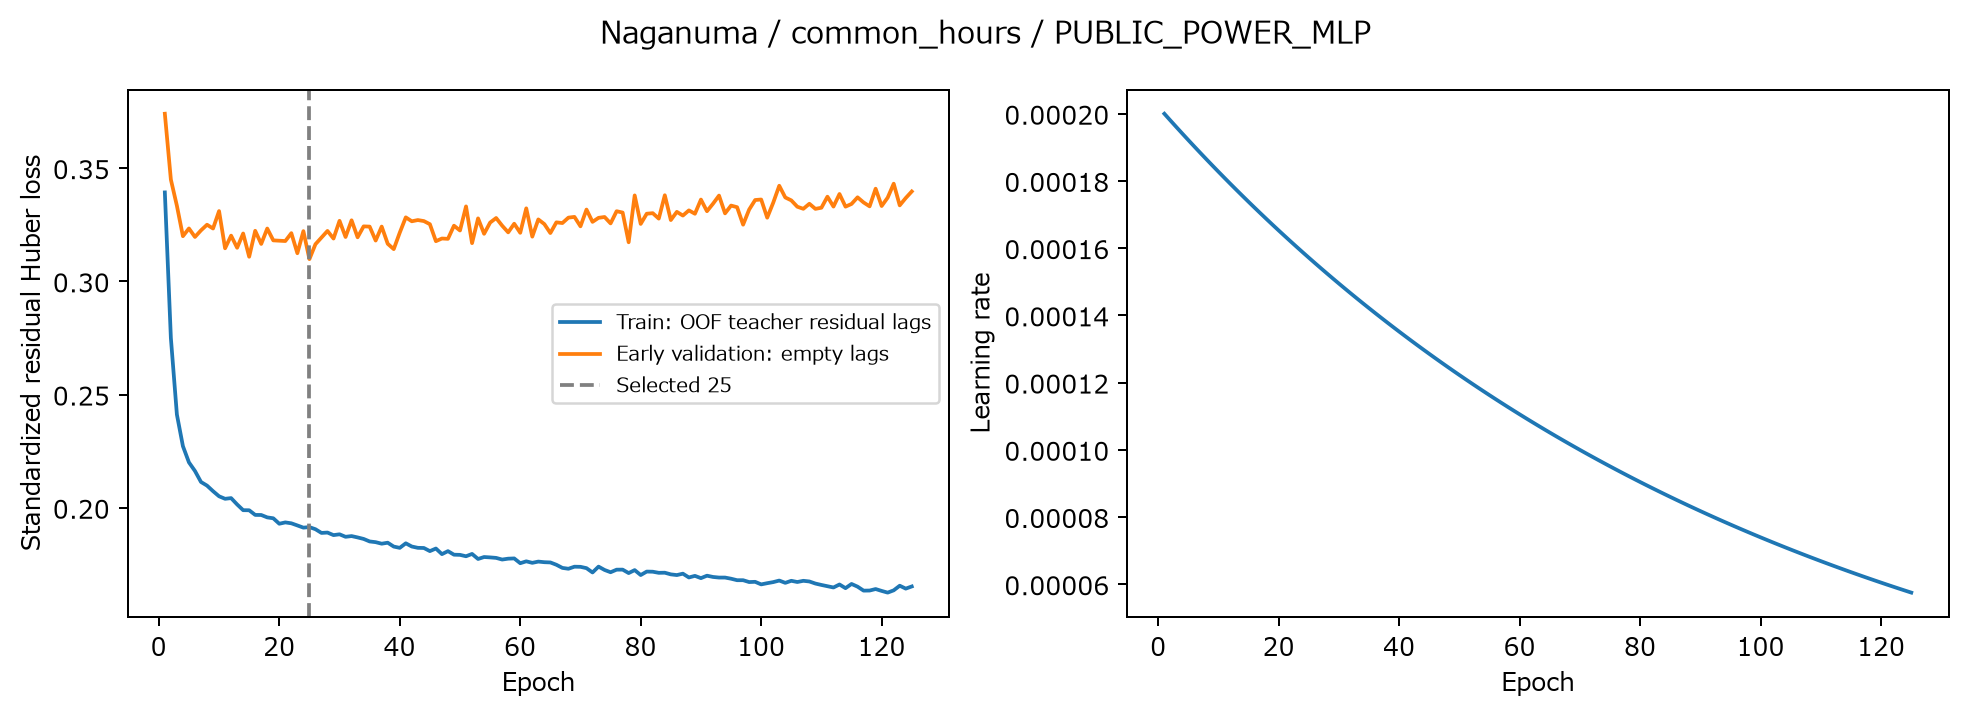

The table this chart was drawn from, first rows:
epoch, train_huber_standardized, validation_early_huber_standardized, learning_rate, max_gradient_norm_before_clip, elapsed_seconds
1, 0.3393, 0.3741, 0.0002, 0.3423, 1.157
2, 0.275, 0.345, 0.000198, 0.3172, 2.28
3, 0.2412, 0.3334, 0.000196, 0.3521, 3.484
4, 0.2272, 0.32, 0.0001941, 0.3854, 4.72
5, 0.2201, 0.3234, 0.0001921, 0.4446, 5.92
6, 0.2163, 0.3196, 0.0001902, 0.4553, 7.161
7, 0.2114, 0.3225, 0.0001883, 0.4309, 8.598
8, 0.2098, 0.325, 0.0001864, 0.4923, 9.847
9, 0.2073, 0.3234, 0.0001845, 0.5157, 10.97
10, 0.2051, 0.3311, 0.0001827, 0.518, 12.05
11, 0.204, 0.3146, 0.0001809, 0.3958, 13.16
12, 0.2043, 0.3202, 0.0001791, 0.4218, 14.26
13, 0.2015, 0.3149, 0.0001773, 0.6333, 15.5
14, 0.1989, 0.3212, 0.0001755, 0.5384, 16.62
15, 0.1989, 0.3109, 0.0001737, 0.5945, 17.71
16, 0.1969, 0.3224, 0.000172, 0.3956, 18.81
17, 0.1968, 0.3166, 0.0001703, 0.5606, 19.89
18, 0.1958, 0.3233, 0.0001686, 0.5065, 21
19, 0.1954, 0.3181, 0.0001669, 0.7388, 22.11
20, 0.193, 0.318, 0.0001652, 0.4932, 23.22
21, 0.1935, 0.3178, 0.0001636, 0.539, 24.48
22, 0.1932, 0.3213, 0.0001619, 0.5538, 25.49
23, 0.1922, 0.3124, 0.0001603, 0.5276, 26.55
24, 0.1912, 0.3222, 0.0001587, 1.142, 27.63
25, 0.1915, 0.3098, 0.0001571, 0.5675, 28.72
26, 0.1905, 0.3164, 0.0001556, 0.6222, 29.79
27, 0.1889, 0.3194, 0.000154, 0.691, 30.89
28, 0.1891, 0.3223, 0.0001525, 0.78, 32.18
29, 0.1879, 0.3189, 0.0001509, 0.4151, 33.28
30, 0.1883, 0.3268, 0.0001494, 0.6121, 34.3
31, 0.1872, 0.3196, 0.0001479, 0.5624, 35.66
32, 0.1875, 0.327, 0.0001465, 0.4855, 36.71
33, 0.1869, 0.3195, 0.000145, 0.599, 37.81
34, 0.1862, 0.3243, 0.0001435, 0.6771, 38.93
35, 0.1851, 0.3242, 0.0001421, 0.5987, 40.14
36, 0.1848, 0.318, 0.0001407, 0.4668, 41.43
37, 0.1841, 0.3242, 0.0001393, 0.6559, 42.55
38, 0.1846, 0.3166, 0.0001379, 0.5747, 44.03
39, 0.1829, 0.3143, 0.0001365, 0.5099, 45.14
40, 0.1823, 0.3215, 0.0001351, 0.4877, 46.24
41, 0.1843, 0.3283, 0.0001338, 0.6689, 47.38
42, 0.1829, 0.3266, 0.0001325, 0.6129, 48.69
43, 0.1823, 0.3271, 0.0001311, 0.6721, 49.84
44, 0.1823, 0.3266, 0.0001298, 0.5213, 50.97
45, 0.1809, 0.3253, 0.0001285, 0.5862, 52.11
46, 0.182, 0.3178, 0.0001272, 0.519, 53.26
47, 0.1795, 0.3189, 0.000126, 0.6089, 54.36
48, 0.1809, 0.3188, 0.0001247, 0.6019, 55.5
49, 0.1793, 0.3246, 0.0001235, 0.5846, 56.6
50, 0.1792, 0.3225, 0.0001222, 0.4246, 57.7
51, 0.1786, 0.3331, 0.000121, 0.4688, 58.86
52, 0.1796, 0.3169, 0.0001198, 0.4594, 59.97
53, 0.1774, 0.3278, 0.0001186, 0.5692, 61.24
54, 0.1783, 0.321, 0.0001174, 0.6358, 62.34
55, 0.1781, 0.326, 0.0001162, 0.6977, 63.43
56, 0.1779, 0.328, 0.0001151, 0.7712, 64.51
57, 0.1771, 0.3246, 0.0001139, 0.4188, 65.54
58, 0.1775, 0.3217, 0.0001128, 0.8665, 66.67
59, 0.1776, 0.3255, 0.0001117, 0.5058, 67.75
60, 0.1755, 0.3215, 0.0001105, 0.7368, 69.05
... 65 more rows
